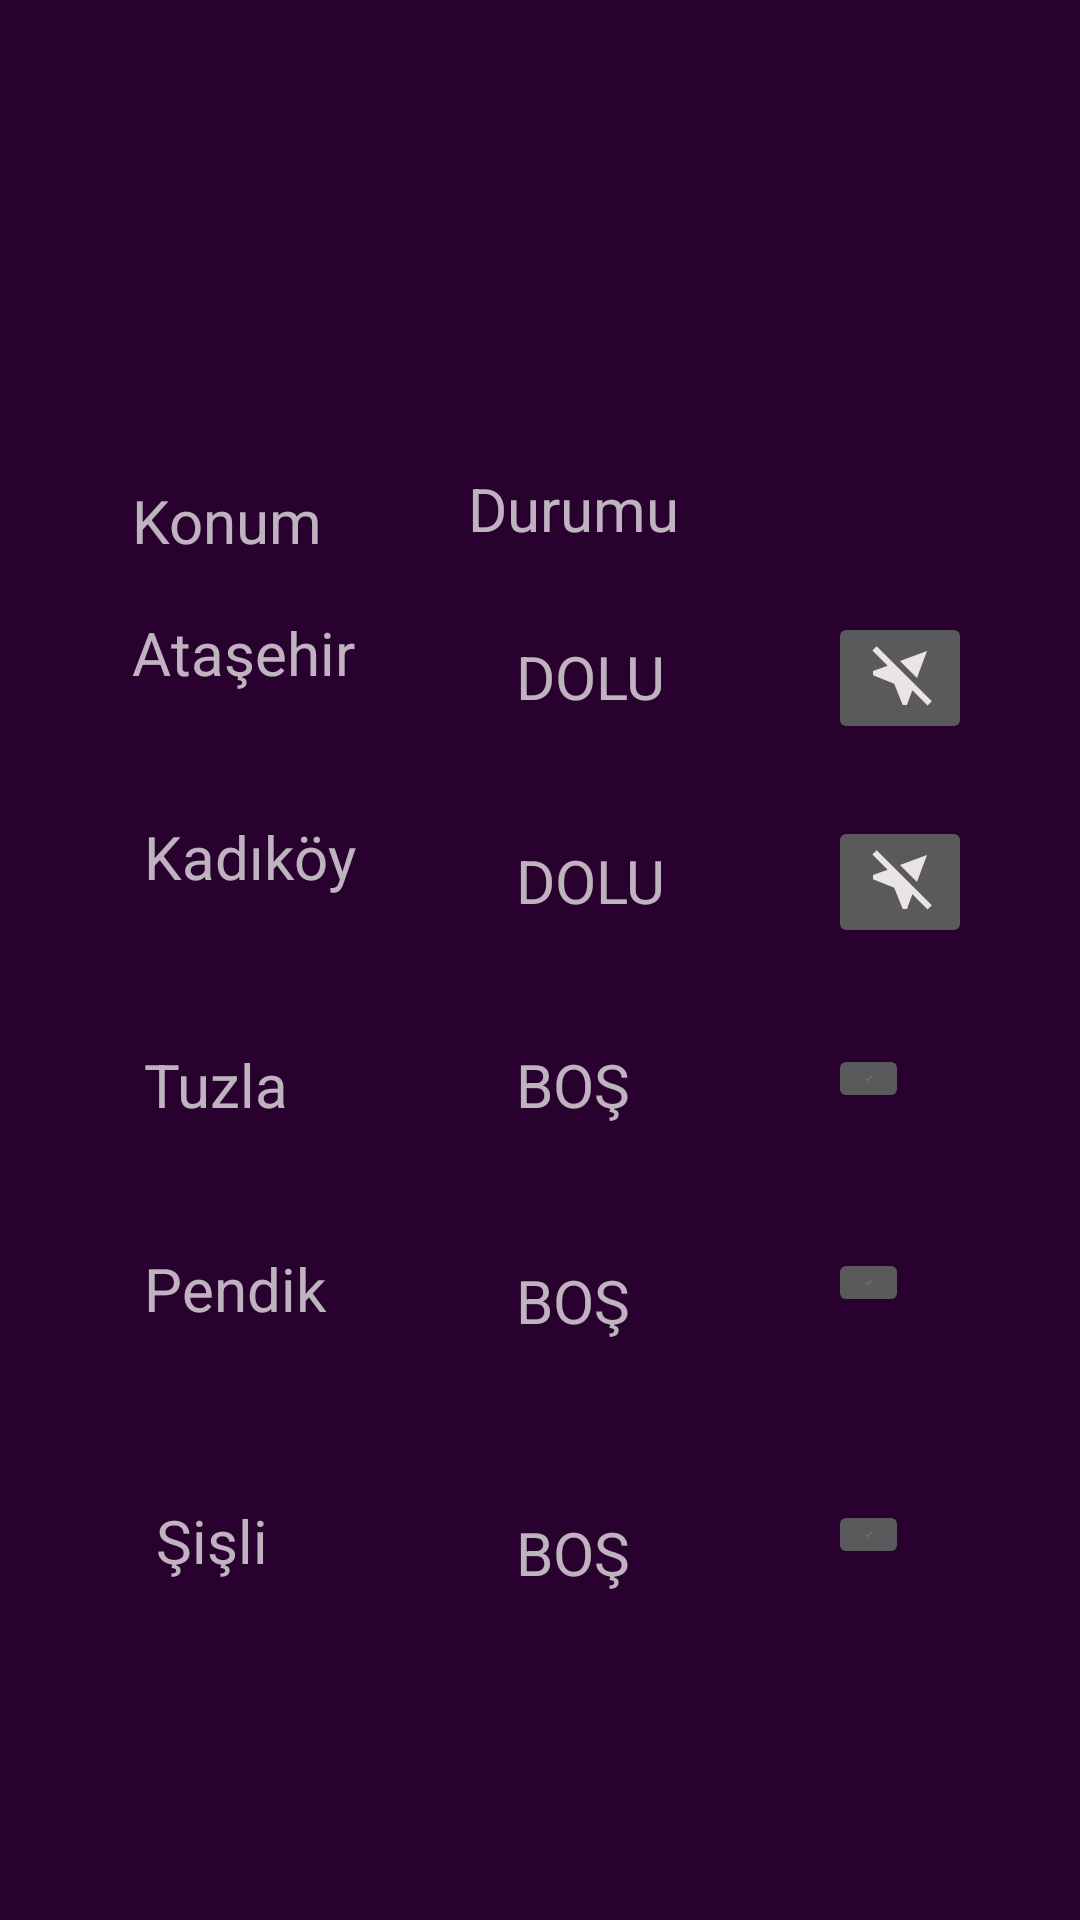

Layout XML and referenced resources for this Android screen:
<!-- AndroidManifest.xml: application theme Theme.Mobil -->
<!-- res/layout/activity_main_istanbul.xml -->
<?xml version="1.0" encoding="utf-8"?>
<androidx.constraintlayout.widget.ConstraintLayout xmlns:android="http://schemas.android.com/apk/res/android"
    xmlns:app="http://schemas.android.com/apk/res-auto"
    xmlns:tools="http://schemas.android.com/tools"
    android:layout_width="match_parent"
    android:layout_height="match_parent"
    android:background="@color/constraintcolor"
    tools:context=".MainIstanbul">

    <ImageButton
        android:id="@+id/imageButton10"
        android:layout_width="wrap_content"
        android:layout_height="wrap_content"
        android:layout_marginStart="276dp"
        android:layout_marginTop="500dp"
        app:layout_constraintStart_toStartOf="parent"
        app:layout_constraintTop_toTopOf="parent"
        app:srcCompat="@drawable/tick" />

    <ImageButton
        android:id="@+id/imageButton9"
        android:layout_width="wrap_content"
        android:layout_height="wrap_content"
        android:layout_marginStart="276dp"
        android:layout_marginTop="416dp"
        app:layout_constraintStart_toStartOf="parent"
        app:layout_constraintTop_toTopOf="parent"
        app:srcCompat="@drawable/tick" />

    <TextView
        android:id="@+id/textView4"
        android:layout_width="wrap_content"
        android:layout_height="wrap_content"
        android:layout_marginStart="140dp"
        android:layout_marginTop="100dp"
        android:layout_marginEnd="140dp"
        android:layout_marginBottom="600dp"
        android:text="Otoparklar"
        android:textSize="30sp"
        app:layout_constraintBottom_toBottomOf="parent"
        app:layout_constraintEnd_toEndOf="parent"
        app:layout_constraintHorizontal_bias="1.0"
        app:layout_constraintStart_toStartOf="parent"
        app:layout_constraintTop_toTopOf="parent"
        app:layout_constraintVertical_bias="0.0" />

    <TextView
        android:id="@+id/textView5"
        android:layout_width="85dp"
        android:layout_height="35dp"
        android:layout_marginStart="48dp"
        android:layout_marginTop="272dp"
        android:text="Kadıköy"
        android:textSize="20sp"
        app:layout_constraintStart_toStartOf="parent"
        app:layout_constraintTop_toTopOf="parent" />

    <TextView
        android:id="@+id/textView6"
        android:layout_width="86dp"
        android:layout_height="36dp"
        android:layout_marginStart="44dp"
        android:layout_marginTop="204dp"
        android:text="Ataşehir"
        android:textSize="20sp"
        app:layout_constraintStart_toStartOf="parent"
        app:layout_constraintTop_toTopOf="parent" />

    <TextView
        android:id="@+id/textView7"
        android:layout_width="72dp"
        android:layout_height="29dp"
        android:layout_marginStart="48dp"
        android:layout_marginTop="348dp"
        android:text="Tuzla"
        android:textSize="20sp"
        app:layout_constraintStart_toStartOf="parent"
        app:layout_constraintTop_toTopOf="parent" />

    <TextView
        android:id="@+id/textView9"
        android:layout_width="wrap_content"
        android:layout_height="wrap_content"
        android:layout_marginStart="48dp"
        android:layout_marginTop="416dp"
        android:text="Pendik"
        android:textSize="20sp"
        app:layout_constraintStart_toStartOf="parent"
        app:layout_constraintTop_toTopOf="parent" />

    <TextView
        android:id="@+id/textView119"
        android:layout_width="67dp"
        android:layout_height="27dp"
        android:layout_marginStart="52dp"
        android:layout_marginTop="500dp"
        android:text="Şişli"
        android:textSize="20sp"
        app:layout_constraintStart_toStartOf="parent"
        app:layout_constraintTop_toTopOf="parent" />

    <TextView
        android:id="@+id/textView11"
        android:layout_width="82dp"
        android:layout_height="29dp"
        android:layout_marginStart="156dp"
        android:layout_marginTop="156dp"
        android:text="Durumu"
        android:textSize="20sp"
        app:layout_constraintStart_toStartOf="parent"
        app:layout_constraintTop_toTopOf="parent" />

    <TextView
        android:id="@+id/textView12"
        android:layout_width="67dp"
        android:layout_height="27dp"
        android:layout_marginStart="172dp"
        android:layout_marginTop="212dp"
        android:text="DOLU"
        android:textSize="20sp"
        app:layout_constraintStart_toStartOf="parent"
        app:layout_constraintTop_toTopOf="parent" />

    <TextView
        android:id="@+id/textView18"
        android:layout_width="67dp"
        android:layout_height="27dp"
        android:layout_marginStart="172dp"
        android:layout_marginTop="504dp"
        android:text="BOŞ"
        android:textSize="20sp"
        app:layout_constraintStart_toStartOf="parent"
        app:layout_constraintTop_toTopOf="parent" />

    <TextView
        android:id="@+id/textView15"
        android:layout_width="67dp"
        android:layout_height="27dp"
        android:layout_marginStart="172dp"
        android:layout_marginTop="420dp"
        android:text="BOŞ"
        android:textSize="20sp"
        app:layout_constraintStart_toStartOf="parent"
        app:layout_constraintTop_toTopOf="parent" />

    <TextView
        android:id="@+id/textView17"
        android:layout_width="67dp"
        android:layout_height="27dp"
        android:layout_marginStart="172dp"
        android:layout_marginTop="348dp"
        android:text="BOŞ"
        android:textSize="20sp"
        app:layout_constraintStart_toStartOf="parent"
        app:layout_constraintTop_toTopOf="parent" />

    <TextView
        android:id="@+id/textView10"
        android:layout_width="67dp"
        android:layout_height="27dp"
        android:layout_marginStart="172dp"
        android:layout_marginTop="280dp"
        android:text="DOLU"
        android:textSize="20sp"
        app:layout_constraintStart_toStartOf="parent"
        app:layout_constraintTop_toTopOf="parent" />

    <TextView
        android:id="@+id/textView20"
        android:layout_width="77dp"
        android:layout_height="25dp"
        android:layout_marginStart="44dp"
        android:layout_marginTop="160dp"
        android:text="Konum"
        android:textSize="20sp"
        app:layout_constraintStart_toStartOf="parent"
        app:layout_constraintTop_toTopOf="parent" />

    <ImageButton
        android:id="@+id/imageButton6"
        android:layout_width="wrap_content"
        android:layout_height="wrap_content"
        android:layout_marginStart="276dp"
        android:layout_marginTop="204dp"
        app:layout_constraintStart_toStartOf="parent"
        app:layout_constraintTop_toTopOf="parent"
        app:srcCompat="@drawable/wrong" />

    <ImageButton
        android:id="@+id/imageButton7"
        android:layout_width="wrap_content"
        android:layout_height="wrap_content"
        android:layout_marginStart="276dp"
        android:layout_marginTop="272dp"
        app:layout_constraintStart_toStartOf="parent"
        app:layout_constraintTop_toTopOf="parent"
        app:srcCompat="@drawable/wrong" />

    <ImageButton
        android:id="@+id/imageButton8"
        android:layout_width="wrap_content"
        android:layout_height="wrap_content"
        android:layout_marginStart="276dp"
        android:layout_marginTop="348dp"
        app:layout_constraintStart_toStartOf="parent"
        app:layout_constraintTop_toTopOf="parent"
        app:srcCompat="@drawable/tick" />

</androidx.constraintlayout.widget.ConstraintLayout>
<!-- resources referenced by this layout -->
<resources>
  <color name="constraintcolor">#28012E</color>
  <!-- drawable tick (drawable) -->
  <vector android:height="3dp" android:tint="#34B024"
      android:viewportHeight="24" android:viewportWidth="24"
      android:width="3dp" xmlns:android="http://schemas.android.com/apk/res/android">
      <path android:fillColor="@android:color/white" android:pathData="M9,16.17L4.83,12l-1.42,1.41L9,19 21,7l-1.41,-1.41z"/>
  </vector>
  <!-- drawable wrong (drawable) -->
  <vector android:height="24dp" android:tint="#EAE4E7"
      android:viewportHeight="24" android:viewportWidth="24"
      android:width="24dp" xmlns:android="http://schemas.android.com/apk/res/android">
      <path android:fillColor="@android:color/white" android:pathData="M12,6.34L21,3l-3.34,9L12,6.34zM22.61,19.78L4.22,1.39L2.81,2.81l5.07,5.07L3,9.69v1.41l7.07,2.83L12.9,21h1.41l1.81,-4.88l5.07,5.07L22.61,19.78z"/>
  </vector>
  <style name="Theme.Mobil" parent="Theme.MaterialComponents.NoActionBar">
          
          <item name="colorPrimary">@color/purple_500</item>
          <item name="colorPrimaryVariant">@color/purple_700</item>
          <item name="colorOnPrimary">@color/white</item>
          
          <item name="colorSecondary">@color/teal_200</item>
          <item name="colorSecondaryVariant">@color/teal_700</item>
          <item name="colorOnSecondary">@color/black</item>
          
          <item name="android:statusBarColor" tools:targetApi="l">?attr/colorPrimaryVariant</item>
          
      </style>
  <color name="purple_500">#4F025C</color>
  <color name="purple_700">#1F1C27</color>
  <color name="white">#FFFFFFFF</color>
  <color name="teal_200">#FF03DAC5</color>
  <color name="teal_700">#FF018786</color>
  <color name="black">#FF000000</color>
</resources>
